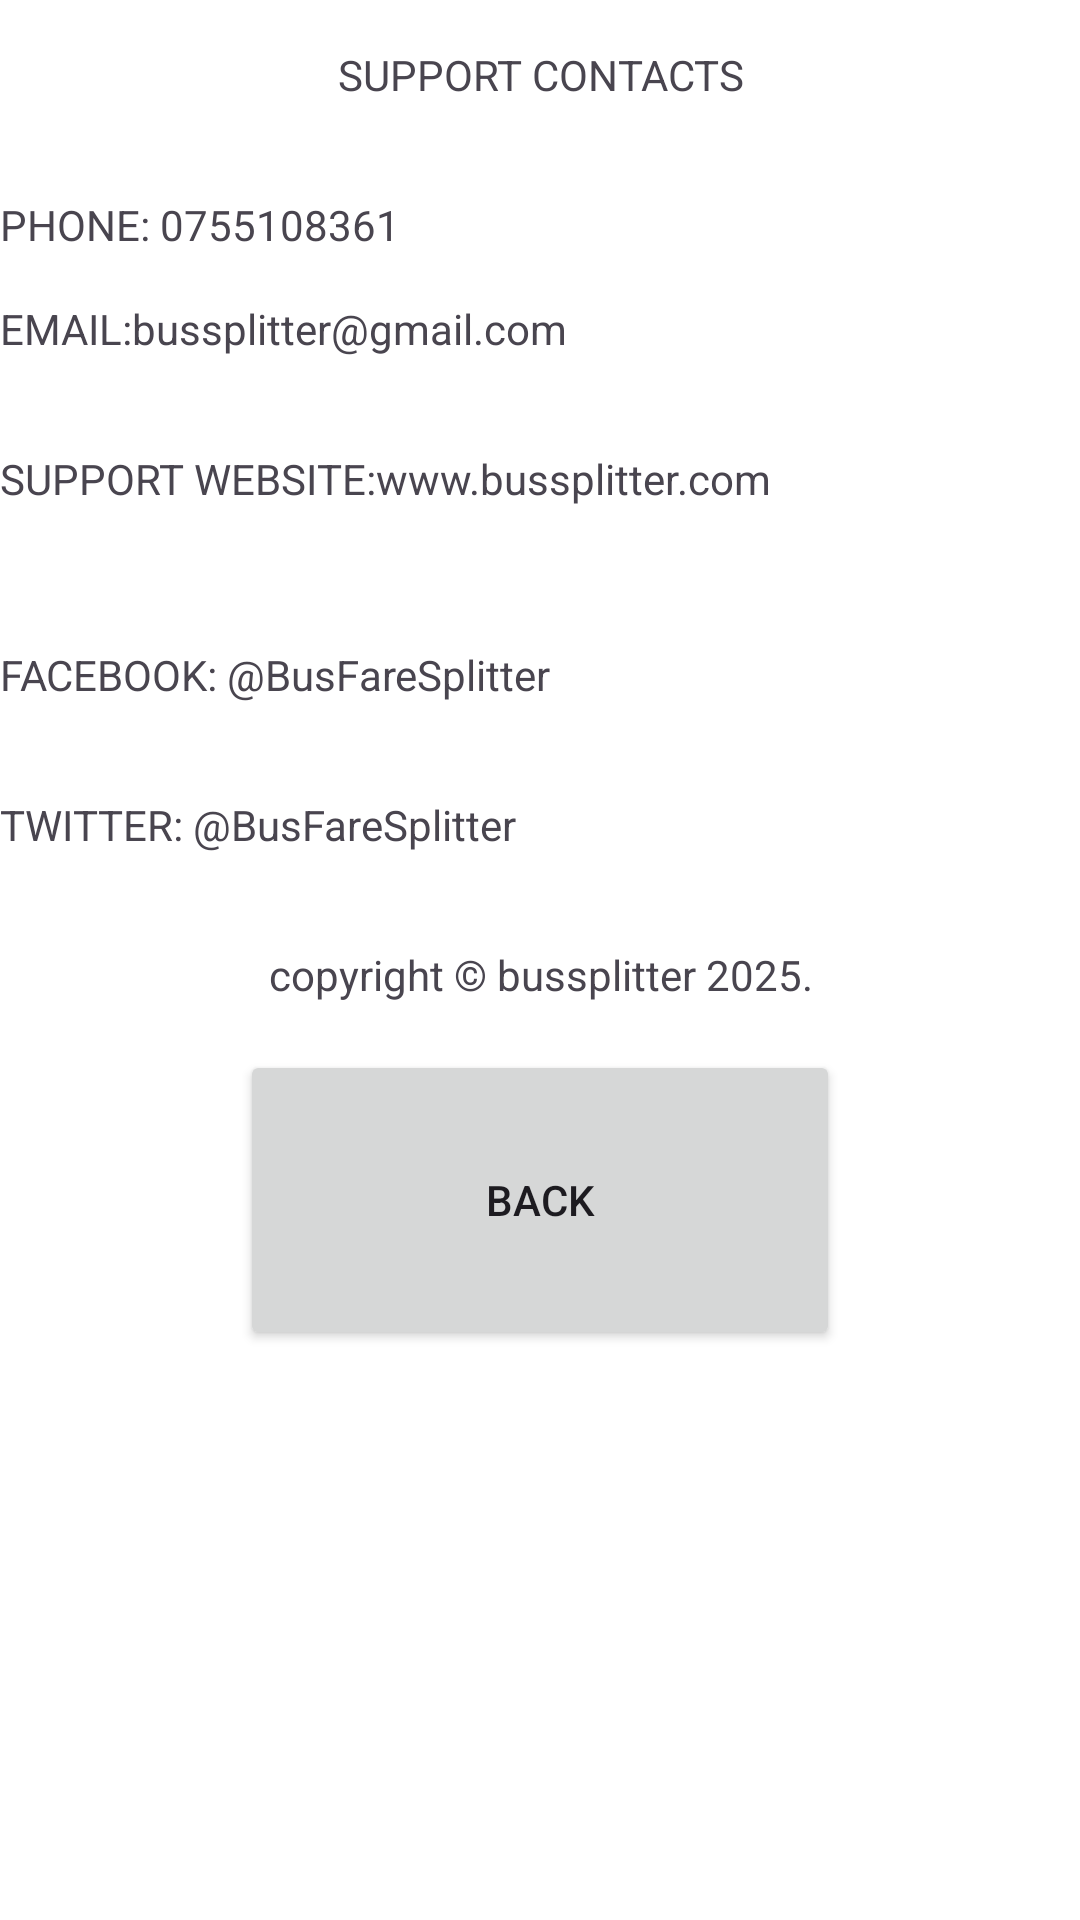

Reconstruct the res/layout file that produces this screen, plus the resources it refers to.
<!-- AndroidManifest.xml: application theme Base.Theme.BusFare_SplitterV2 -->
<!-- res/layout/support_details.xml -->
<?xml version="1.0" encoding="utf-8"?>
<ScrollView
    xmlns:android="http://schemas.android.com/apk/res/android"
    android:layout_width="match_parent"
    android:layout_height="match_parent"
    android:background="@color/md_onSecondary"
    >
    <LinearLayout
        android:layout_height="match_parent"
        android:layout_width="match_parent"
        android:orientation="vertical"
        >
        <TextView
            android:layout_height="50dp"
            android:layout_width="match_parent"
            android:text="SUPPORT CONTACTS"
            android:gravity="center"
            />

        <TextView
            android:layout_height="50dp"
            android:layout_width="match_parent"
            android:text="PHONE: 0755108361"
            android:gravity=""
            />
        <TextView
            android:layout_height="50dp"
            android:layout_width="match_parent"
            android:text="EMAIL:bussplitter@gmail.com"
            />
        <TextView
            android:layout_height="50dp"
            android:layout_width="match_parent"
            android:text="SUPPORT WEBSITE:www.bussplitter.com"
            />
        <TextView
            android:layout_height="50dp"
            android:layout_width="match_parent"
            android:text="FACEBOOK: @BusFareSplitter"
            android:gravity=""
            />
        <TextView
            android:layout_height="50dp"
            android:layout_width="match_parent"
            android:text="TWITTER: @BusFareSplitter"
            android:gravity=""
            />
        <TextView
            android:layout_height="50dp"
            android:layout_width="match_parent"
            android:text="copyright © bussplitter 2025."
            android:gravity="center"
            />
        <Button
            android:layout_width="200dp"
            android:layout_height="100dp"
            android:text="Back"
            android:onClick="back"
            android:layout_gravity="center"
            />

    </LinearLayout>
</ScrollView>
<!-- resources referenced by this layout -->
<resources>
  <color name="md_onSecondary">#FFFFFF</color>
  <style name="Base.Theme.BusFare_SplitterV2" parent="Theme.Material3.DayNight.NoActionBar">
  
          
          <item name="colorPrimary">@color/md_primary</item>
          <item name="colorOnPrimary">@color/md_onPrimary</item>
          <item name="colorPrimaryContainer">@color/md_primaryVariant</item>
  
          
          <item name="colorSecondary">@color/md_secondary</item>
          <item name="colorOnSecondary">@color/md_onSecondary</item>
          <item name="colorSecondaryContainer">@color/md_secondaryVariant</item>
  
          
          <item name="android:colorBackground">@color/md_background</item>
          <item name="colorSurface">@color/md_surface</item>
          <item name="colorOnBackground">@color/md_onBackground</item>
          <item name="colorOnSurface">@color/md_onSurface</item>
  
          
          <item name="colorError">@color/md_error</item>
          <item name="colorOnError">@color/md_onError</item>
  
          
          <item name="android:popupBackground">@color/md_surface</item> 
          <item name="android:datePickerStyle">@style/DarkDatePicker</item> 
          <item name="android:timePickerStyle">@style/DarkTimePicker</item>
      </style>
  <color name="md_primary">#FF1744</color>
  <color name="md_onPrimary">#FFFFFF</color>
  <color name="md_primaryVariant">#FF1744</color>
  <color name="md_secondary">#FF1744</color>
  <color name="md_secondaryVariant">#FF1744</color>
  <color name="md_background">#121212</color>
  <color name="md_surface">#121212</color>
  <color name="md_onBackground">#121212</color>
  <color name="md_onSurface">#FFFFFF</color>
  <color name="md_error">#CF6679</color>
  <color name="md_onError">#000000</color>
  <style name="DarkDatePicker" parent="ThemeOverlay.MaterialComponents.MaterialCalendar">
          <item name="android:background">@color/md_surface</item>
          <item name="android:textColor">@color/md_secondary</item>
      </style>
  <style name="DarkTimePicker" parent="ThemeOverlay.MaterialComponents.TimePicker">
          <item name="android:background">@color/md_surface</item>
          <item name="android:textColor">@color/md_onSurface</item>
      </style>
</resources>
